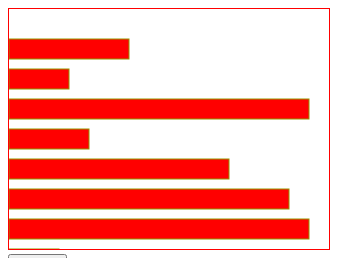
D3 v5 page, settled after 360 driven frames (6 s of simulated time); the page loaded 1 data file(s).


// ── js/chart6.js
window.addEventListener("load",function(){
	
	//var dataSet = [300,150,10,80,230];
	
	var dataSet=[ ];
	
	d3.csv("data.csv",function(data){
		dataSet.push(data["item1"]);	
		console.log(dataSet);

	
	/*d3.csv("data.csv")
	.then(function(data){
	for(var i=0;i<data.length;i++){
		dataSet.push(data[i].item1);
	}*/
	//console.log(dataSet);
	
	
	d3
	.select("#myGraph")
	.selectAll("rect")
	.data(dataSet)//데이터 설정
	.enter()	//데이터 수에따라 rect 요소 생성
	.append("rect")
	.on("click",function(){
		d3.select(this)
		.style("fill","green");
	})
	.attr("x",0)
	.attr("y",function(d,i){//순서에따라 데이터의 인자를 구분한다.
		return 30+i*30;
	})
	.attr("width",function(d,i){
		return d+"px";
	})
	.attr("height","20px")
	});

});	


	
	
	d3
	.select("#updateButton")
	.on("click",function(){
		for(var i=0;i<dataSet.length;i++){
			dataSet[i] = Math.floor(Math.random()*320);
		}
		d3.select("#myGraph")
		.selectAll("rect")
		.data(dataSet)//데이터 설정'
		.transition()
		.attr("width",function(d,i){
			return 30+d+"px";
		});
	});
	
	




//1. 데이터 준비



### data: data.csv
item1, item2, item3
120, 60, 300
60, 50, 80
300, 30, 90
80, 10, 40
220, 200, 150
280, , 
300, , 
50, , 